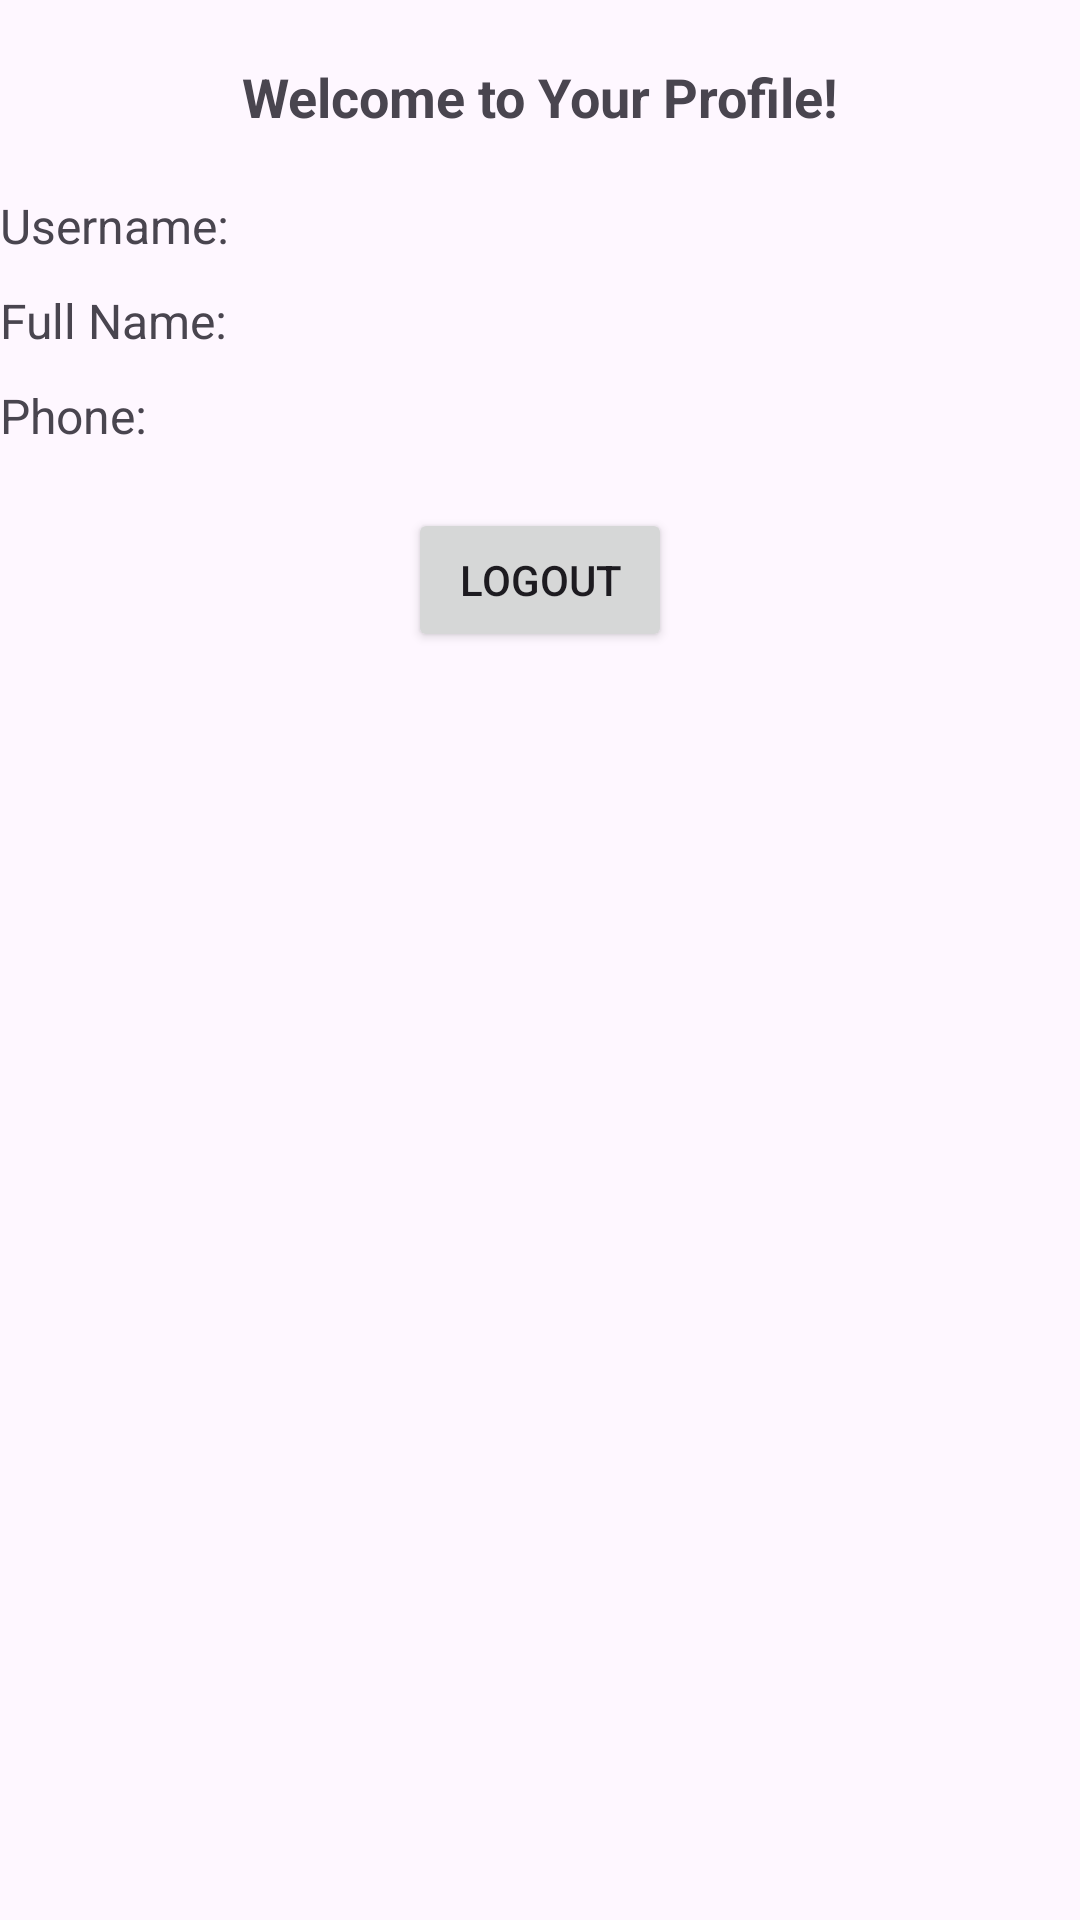

Produce the Android XML layout that renders to this screen, including the resource entries it uses.
<!-- AndroidManifest.xml: application theme Theme.LamaFirstProject -->
<!-- res/layout/act_prof.xml -->
<?xml version="1.0" encoding="utf-8"?>
<RelativeLayout xmlns:android="http://schemas.android.com/apk/res/android"
    android:layout_width="match_parent"
    android:layout_height="match_parent">

    <TextView
        android:id="@+id/textViewWelcome"
        android:layout_width="wrap_content"
        android:layout_height="wrap_content"
        android:layout_centerHorizontal="true"
        android:layout_marginTop="20dp"
        android:text="Welcome to Your Profile!"
        android:textSize="18sp"
        android:textStyle="bold" />

    <TextView
        android:id="@+id/textViewUsername"
        android:layout_width="wrap_content"
        android:layout_height="wrap_content"
        android:layout_below="@id/textViewWelcome"
        android:layout_marginTop="20dp"
        android:text="Username: "
        android:textSize="16sp" />

    <TextView
        android:id="@+id/textViewFullName"
        android:layout_width="wrap_content"
        android:layout_height="wrap_content"
        android:layout_below="@id/textViewUsername"
        android:layout_marginTop="10dp"
        android:text="Full Name: "
        android:textSize="16sp" />

    <TextView
        android:id="@+id/textViewPhone"
        android:layout_width="wrap_content"
        android:layout_height="wrap_content"
        android:layout_below="@id/textViewFullName"
        android:layout_marginTop="10dp"
        android:text="Phone: "
        android:textSize="16sp" />

    

    <Button
        android:id="@+id/btnLogout"
        android:layout_width="wrap_content"
        android:layout_height="wrap_content"
        android:layout_below="@id/textViewPhone"
        android:layout_centerHorizontal="true"
        android:layout_marginTop="20dp"
        android:text="Logout" />

</RelativeLayout>
<!-- resources referenced by this layout -->
<resources>
  <style name="Theme.LamaFirstProject" parent="Base.Theme.LamaFirstProject" />
  <style name="Base.Theme.LamaFirstProject" parent="Theme.Material3.DayNight.NoActionBar">
          
          
      </style>
</resources>
